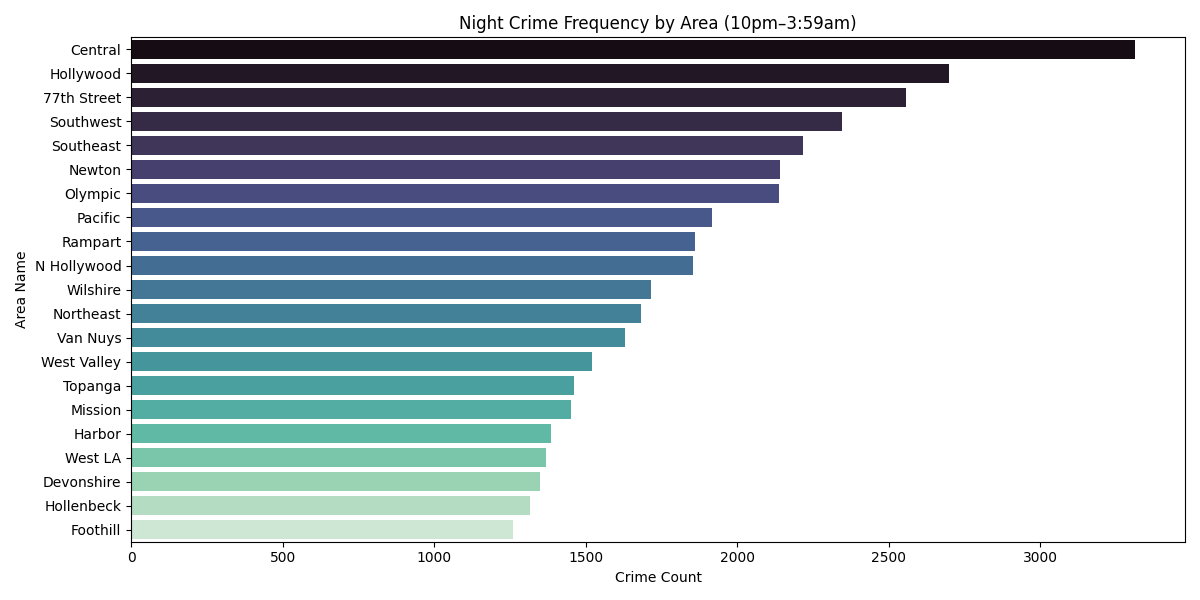

The table this chart was drawn from, first rows:
AREA NAME, HOUR OCC
Central, 3312
Hollywood, 2699
77th Street, 2558
Southwest, 2347
Southeast, 2218
Newton, 2142
Olympic, 2137
Pacific, 1916
Rampart, 1860
N Hollywood, 1855
Wilshire, 1716
Northeast, 1684
Van Nuys, 1629
West Valley, 1520
Topanga, 1461
Mission, 1453
Harbor, 1384
West LA, 1369
Devonshire, 1348
Hollenbeck, 1315
Foothill, 1260
